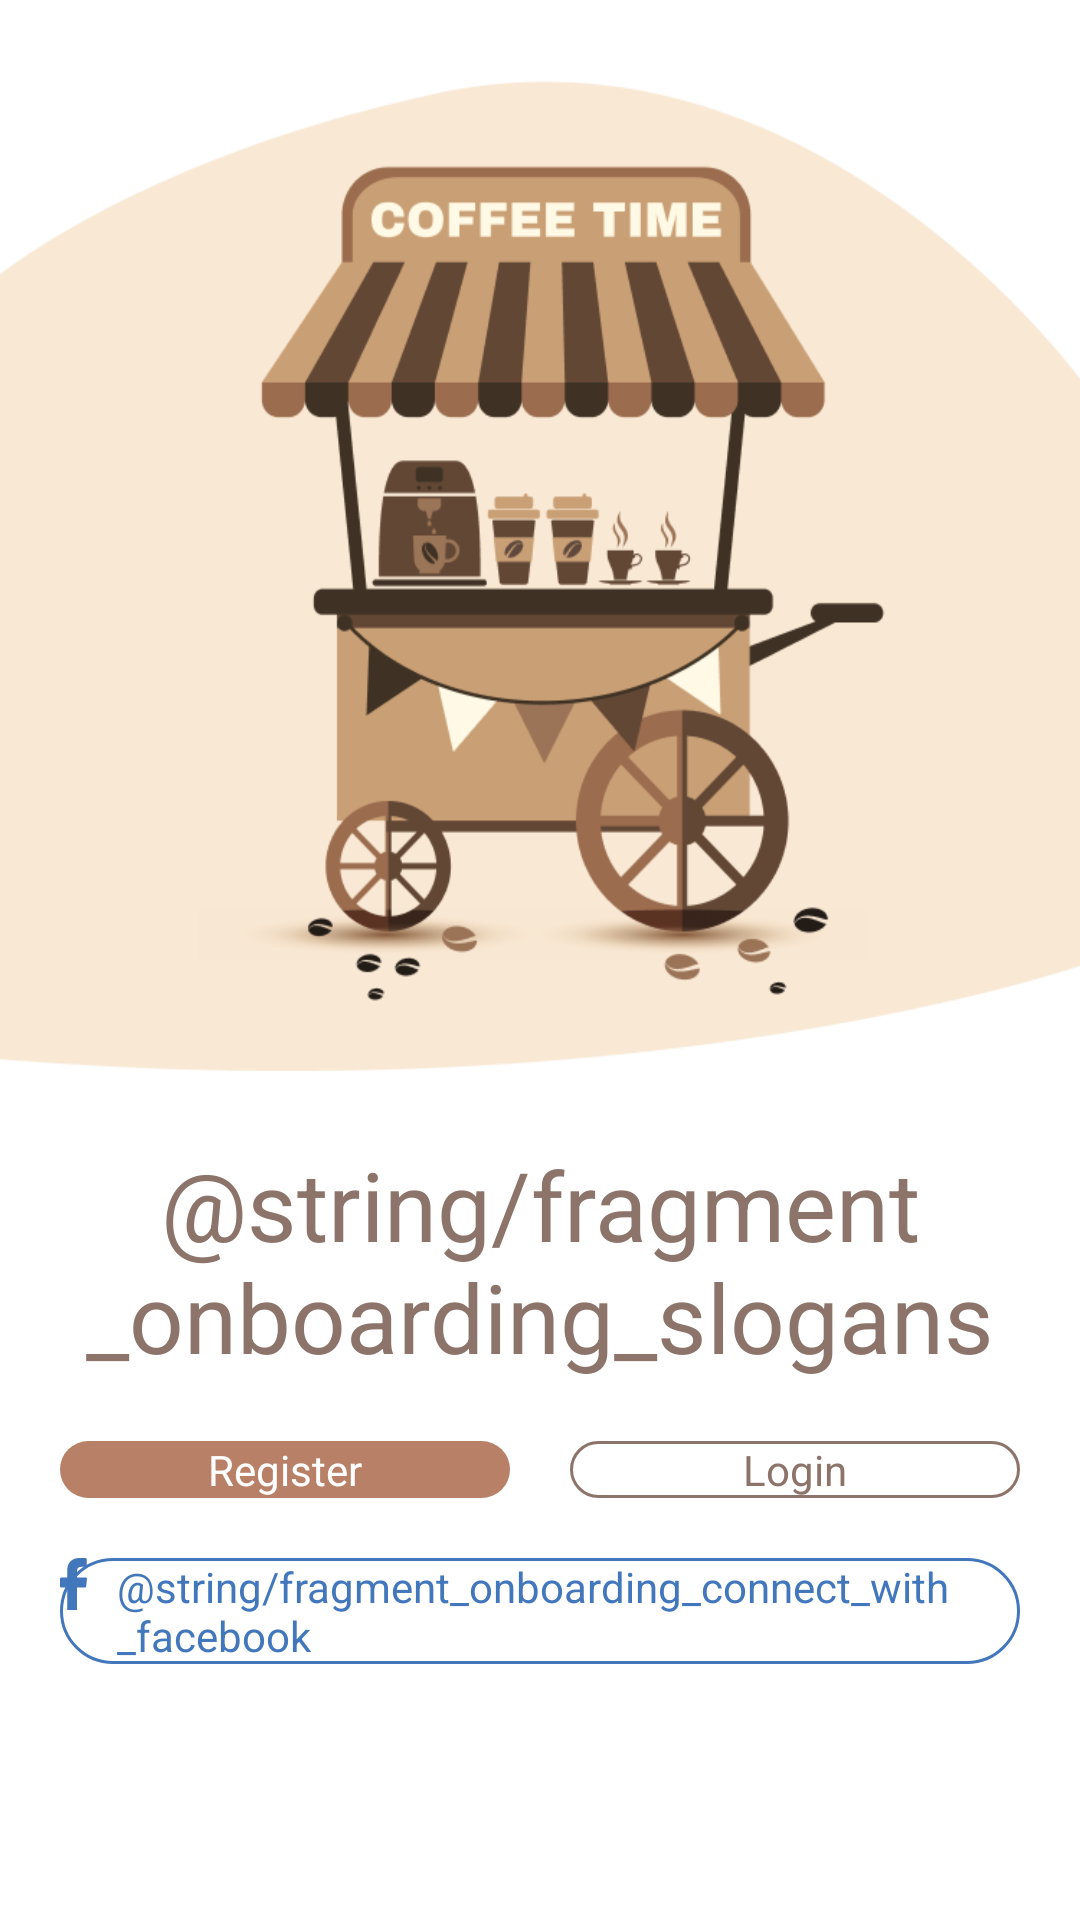

This screen was rendered from an Android layout file. Write that file and the resources it references.
<!-- AndroidManifest.xml: application theme AppTheme -->
<!-- res/layout/fragment_onboarding.xml -->
<?xml version="1.0" encoding="utf-8"?>
<android.support.constraint.ConstraintLayout
        xmlns:android="http://schemas.android.com/apk/res/android"
        xmlns:app="http://schemas.android.com/apk/res-auto"
        android:layout_width="match_parent"
        android:background="@android:color/white"
        android:layout_height="match_parent">

    <ImageView
            android:id="@+id/ivFragmentOnBoardingArtwork"
            android:layout_width="0dp"
            android:layout_height="0dp"
            android:src="@drawable/artwork"
            android:scaleType="fitXY"
            app:layout_constraintStart_toStartOf="parent"
            app:layout_constraintEnd_toEndOf="parent"
            app:layout_constraintTop_toTopOf="parent"
            app:layout_constraintDimensionRatio="1"/>

    <TextView
            android:id="@+id/tvFragmentOnBoardingSlogans"
            android:layout_width="match_parent"
            android:layout_height="wrap_content"
            android:textSize="@dimen/text_size_fragment_onboarding_slogans"
            android:gravity="center"
            android:layout_margin="@dimen/all_margin_20dp"
            android:textColor="@color/colorPrimaryDark"
            app:layout_constraintTop_toBottomOf="@id/ivFragmentOnBoardingArtwork"
            android:text="@string/fragment_onboarding_slogans"/>

    <TextView
            android:id="@+id/tvFragmentOnBoardingRegister"
            android:layout_width="0dp"
            android:layout_height="wrap_content"
            app:layout_constraintStart_toStartOf="parent"
            android:gravity="center"
            android:minHeight="@dimen/all_min_height_button"
            android:layout_marginTop="@dimen/all_margin_20dp"
            android:layout_marginStart="@dimen/all_margin_20dp"
            android:layout_marginEnd="@dimen/all_margin_10dp"
            android:textSize="@dimen/text_size_14sp"
            android:textColor="@android:color/white"
            android:background="@drawable/bg_fragment_onboarding_register"
            app:layout_constraintEnd_toStartOf="@id/tvFragmentOnBoardingLogin"
            app:layout_constraintTop_toBottomOf="@id/tvFragmentOnBoardingSlogans"
            android:text="@string/all_register"/>

    <TextView
            android:id="@+id/tvFragmentOnBoardingLogin"
            android:layout_width="0dp"
            android:layout_height="wrap_content"
            android:gravity="center"
            android:minHeight="@dimen/all_min_height_button"
            android:layout_marginTop="@dimen/all_margin_20dp"
            android:layout_marginEnd="@dimen/all_margin_20dp"
            android:layout_marginStart="@dimen/all_margin_10dp"
            android:textSize="@dimen/text_size_14sp"
            android:textColor="@color/colorPrimaryDark"
            android:background="@drawable/bg_fragment_onboarding_login"
            app:layout_constraintStart_toEndOf="@id/tvFragmentOnBoardingRegister"
            app:layout_constraintEnd_toEndOf="parent"
            app:layout_constraintTop_toBottomOf="@id/tvFragmentOnBoardingSlogans"
            android:text="@string/all_login"/>

    <RelativeLayout
            android:id="@+id/rlFragmentOnBoardingBtnFacebook"
            android:layout_width="match_parent"
            android:layout_height="wrap_content"
            android:minHeight="@dimen/all_min_height_button"
            android:layout_margin="@dimen/all_margin_20dp"
            android:gravity="center"
            android:background="@drawable/bg_fragment_onboarding_connect_with_facebook"
            app:layout_constraintTop_toBottomOf="@id/tvFragmentOnBoardingLogin"
            app:layout_constraintStart_toStartOf="parent"
            app:layout_constraintEnd_toEndOf="parent">

        <android.support.v7.widget.AppCompatImageView
                android:id="@+id/ivFragmentOnBoardingIcFacebook"
                android:layout_width="wrap_content"
                android:layout_height="wrap_content"
                app:srcCompat="@drawable/ic_facebook"/>

        <TextView
                android:layout_width="wrap_content"
                android:layout_height="wrap_content"
                android:layout_marginStart="@dimen/all_margin_10dp"
                android:textColor="@color/color_connect_with_facebook"
                android:layout_toEndOf="@id/ivFragmentOnBoardingIcFacebook"
                android:text="@string/fragment_onboarding_connect_with_facebook"/>

    </RelativeLayout>

</android.support.constraint.ConstraintLayout>
<!-- resources referenced by this layout -->
<resources>
  <color name="colorPrimaryDark">#8C746A</color>
  <color name="color_connect_with_facebook">#4277BC</color>
  <dimen name="all_margin_10dp">10dp</dimen>
  <dimen name="all_margin_20dp">20dp</dimen>
  <dimen name="text_size_14sp">14sp</dimen>
  <dimen name="text_size_fragment_onboarding_slogans">32sp</dimen>
  <!-- drawable artwork: png bitmap (drawable-xhdpi, 56021 bytes) -->
  <!-- drawable bg_fragment_onboarding_connect_with_facebook (drawable) -->
  <?xml version="1.0" encoding="utf-8"?>
  <shape xmlns:android="http://schemas.android.com/apk/res/android"
         android:shape="rectangle">
  
      <corners android:radius="25dp"/>
  
      <stroke
              android:color="@color/color_connect_with_facebook"
              android:width="1dp"/>
  
  </shape>
  <!-- drawable bg_fragment_onboarding_login (drawable) -->
  <?xml version="1.0" encoding="utf-8"?>
  <shape xmlns:android="http://schemas.android.com/apk/res/android"
         android:shape="rectangle">
  
      <corners android:radius="25dp"/>
  
      <stroke
              android:color="@color/colorPrimaryDark"
              android:width="1dp"/>
  
  </shape>
  <!-- drawable bg_fragment_onboarding_register (drawable) -->
  <?xml version="1.0" encoding="utf-8"?>
  <shape xmlns:android="http://schemas.android.com/apk/res/android"
         android:shape="rectangle">
      <solid android:color="@color/colorApp"/>
      <corners android:radius="25dp"/>
  
  </shape>
  <!-- drawable ic_facebook (drawable) -->
  <vector xmlns:android="http://schemas.android.com/apk/res/android"
          android:width="9dp"
          android:height="18dp"
          android:viewportWidth="9"
          android:viewportHeight="18">
      <path
              android:pathData="M2.3979,17.3113L2.4108,9.8323H0.4678C0.2152,9.8323 0.0103,9.6282 0.0093,9.3757L0,6.9649C-0.001,6.711 0.2046,6.5047 0.4585,6.5047H2.398V4.1752C2.398,1.472 4.049,0 6.4605,0H8.4393C8.6925,0 8.8978,0.2053 8.8978,0.4585V2.4913C8.8978,2.7444 8.6926,2.9496 8.4396,2.9497L7.2252,2.9503C5.9137,2.9503 5.6598,3.5735 5.6598,4.488V6.5047H8.5415C8.8161,6.5047 9.0291,6.7445 8.9967,7.0171L8.711,9.4279C8.6837,9.6586 8.488,9.8324 8.2557,9.8324H5.6726L5.6598,17.3114L2.3979,17.3113Z"
              android:fillColor="#4277BC"/>
  </vector>
  <string name="all_login">Login</string>
  <string name="all_register">Register</string>
  <style name="AppTheme" parent="Theme.AppCompat.Light.NoActionBar">
          <item name="colorPrimary">@color/colorPrimary</item>
          <item name="colorPrimaryDark">@color/colorPrimaryDark</item>
          <item name="colorAccent">@color/colorAccent</item>
          <item name="android:windowNoTitle">true</item>
          <item name="android:windowActionBar">false</item>
          <item name="android:statusBarColor">@android:color/white</item>
      </style>
  <color name="colorApp">#B98068</color>
  <color name="colorPrimary">#B98068</color>
  <color name="colorAccent">#D81B60</color>
</resources>
